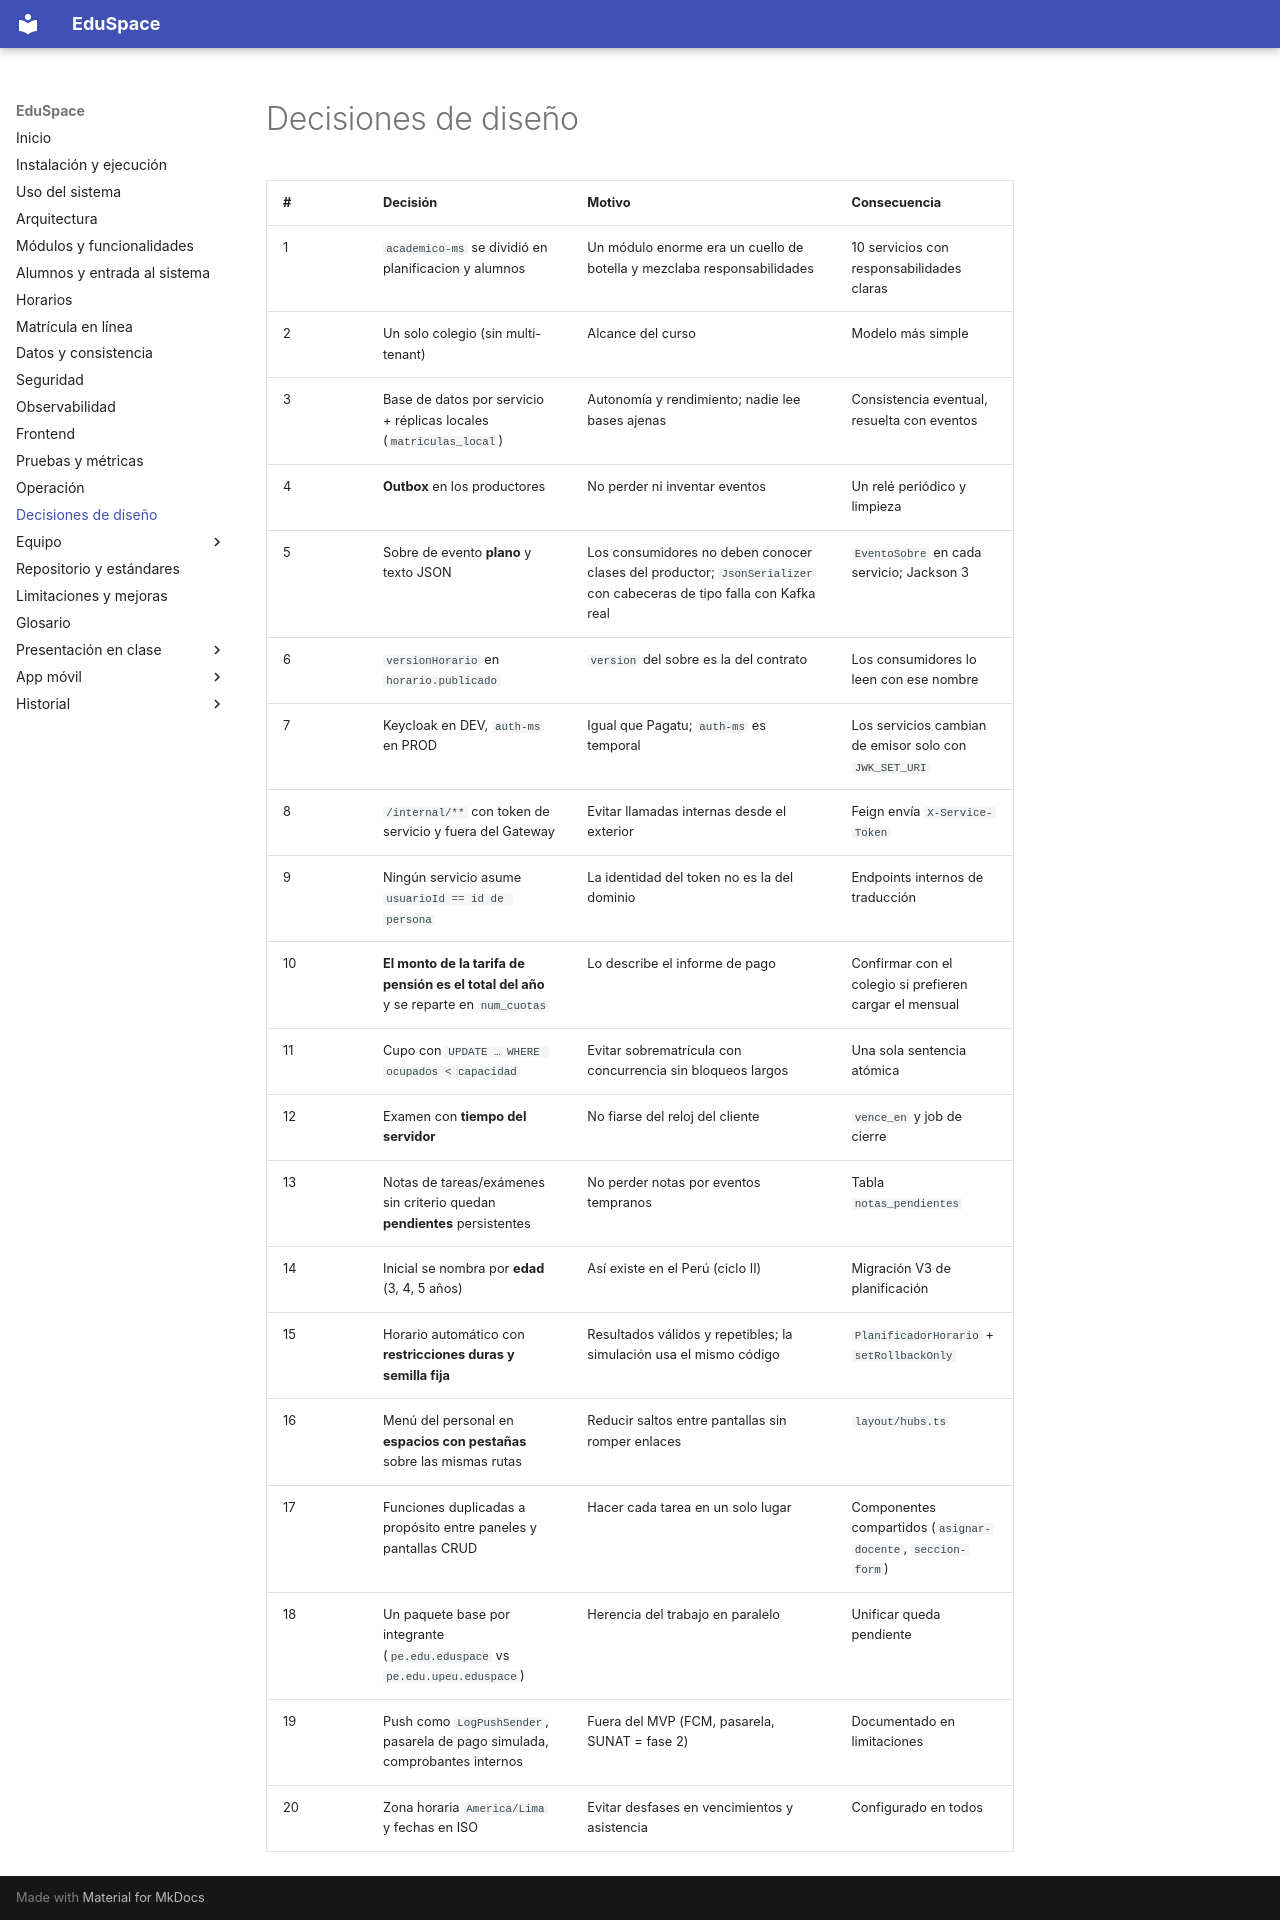

repository: hrems-dev/plataforma-EDUSPACE · page: sistema/decisiones/index.html · generator: mkdocs

# Decisiones de diseño

| # | Decisión | Motivo | Consecuencia |
|---|---|---|---|
| 1 | `academico-ms` se dividió en planificacion y alumnos | Un módulo enorme era un cuello de botella y mezclaba responsabilidades | 10 servicios con responsabilidades claras |
| 2 | Un solo colegio (sin multi-tenant) | Alcance del curso | Modelo más simple |
| 3 | Base de datos por servicio + réplicas locales (`matriculas_local`) | Autonomía y rendimiento; nadie lee bases ajenas | Consistencia eventual, resuelta con eventos |
| 4 | **Outbox** en los productores | No perder ni inventar eventos | Un relé periódico y limpieza |
| 5 | Sobre de evento **plano** y texto JSON | Los consumidores no deben conocer clases del productor; `JsonSerializer` con cabeceras de tipo falla con Kafka real | `EventoSobre` en cada servicio; Jackson 3 |
| 6 | `versionHorario` en `horario.publicado` | `version` del sobre es la del contrato | Los consumidores lo leen con ese nombre |
| 7 | Keycloak en DEV, `auth-ms` en PROD | Igual que Pagatu; `auth-ms` es temporal | Los servicios cambian de emisor solo con `JWK_SET_URI` |
| 8 | `/internal/**` con token de servicio y fuera del Gateway | Evitar llamadas internas desde el exterior | Feign envía `X-Service-Token` |
| 9 | Ningún servicio asume `usuarioId == id de persona` | La identidad del token no es la del dominio | Endpoints internos de traducción |
| 10 | **El monto de la tarifa de pensión es el total del año** y se reparte en `num_cuotas` | Lo describe el informe de pago | Confirmar con el colegio si prefieren cargar el mensual |
| 11 | Cupo con `UPDATE … WHERE ocupados < capacidad` | Evitar sobrematrícula con concurrencia sin bloqueos largos | Una sola sentencia atómica |
| 12 | Examen con **tiempo del servidor** | No fiarse del reloj del cliente | `vence_en` y job de cierre |
| 13 | Notas de tareas/exámenes sin criterio quedan **pendientes** persistentes | No perder notas por eventos tempranos | Tabla `notas_pendientes` |
| 14 | Inicial se nombra por **edad** (3, 4, 5 años) | Así existe en el Perú (ciclo II) | Migración V3 de planificación |
| 15 | Horario automático con **restricciones duras y semilla fija** | Resultados válidos y repetibles; la simulación usa el mismo código | `PlanificadorHorario` + `setRollbackOnly` |
| 16 | Menú del personal en **espacios con pestañas** sobre las mismas rutas | Reducir saltos entre pantallas sin romper enlaces | `layout/hubs.ts` |
| 17 | Funciones duplicadas a propósito entre paneles y pantallas CRUD | Hacer cada tarea en un solo lugar | Componentes compartidos (`asignar-docente`, `seccion-form`) |
| 18 | Un paquete base por integrante (`pe.edu.eduspace` vs `pe.edu.upeu.eduspace`) | Herencia del trabajo en paralelo | Unificar queda pendiente |
| 19 | Push como `LogPushSender`, pasarela de pago simulada, comprobantes internos | Fuera del MVP (FCM, pasarela, SUNAT = fase 2) | Documentado en limitaciones |
| 20 | Zona horaria `America/Lima` y fechas en ISO | Evitar desfases en vencimientos y asistencia | Configurado en todos |
